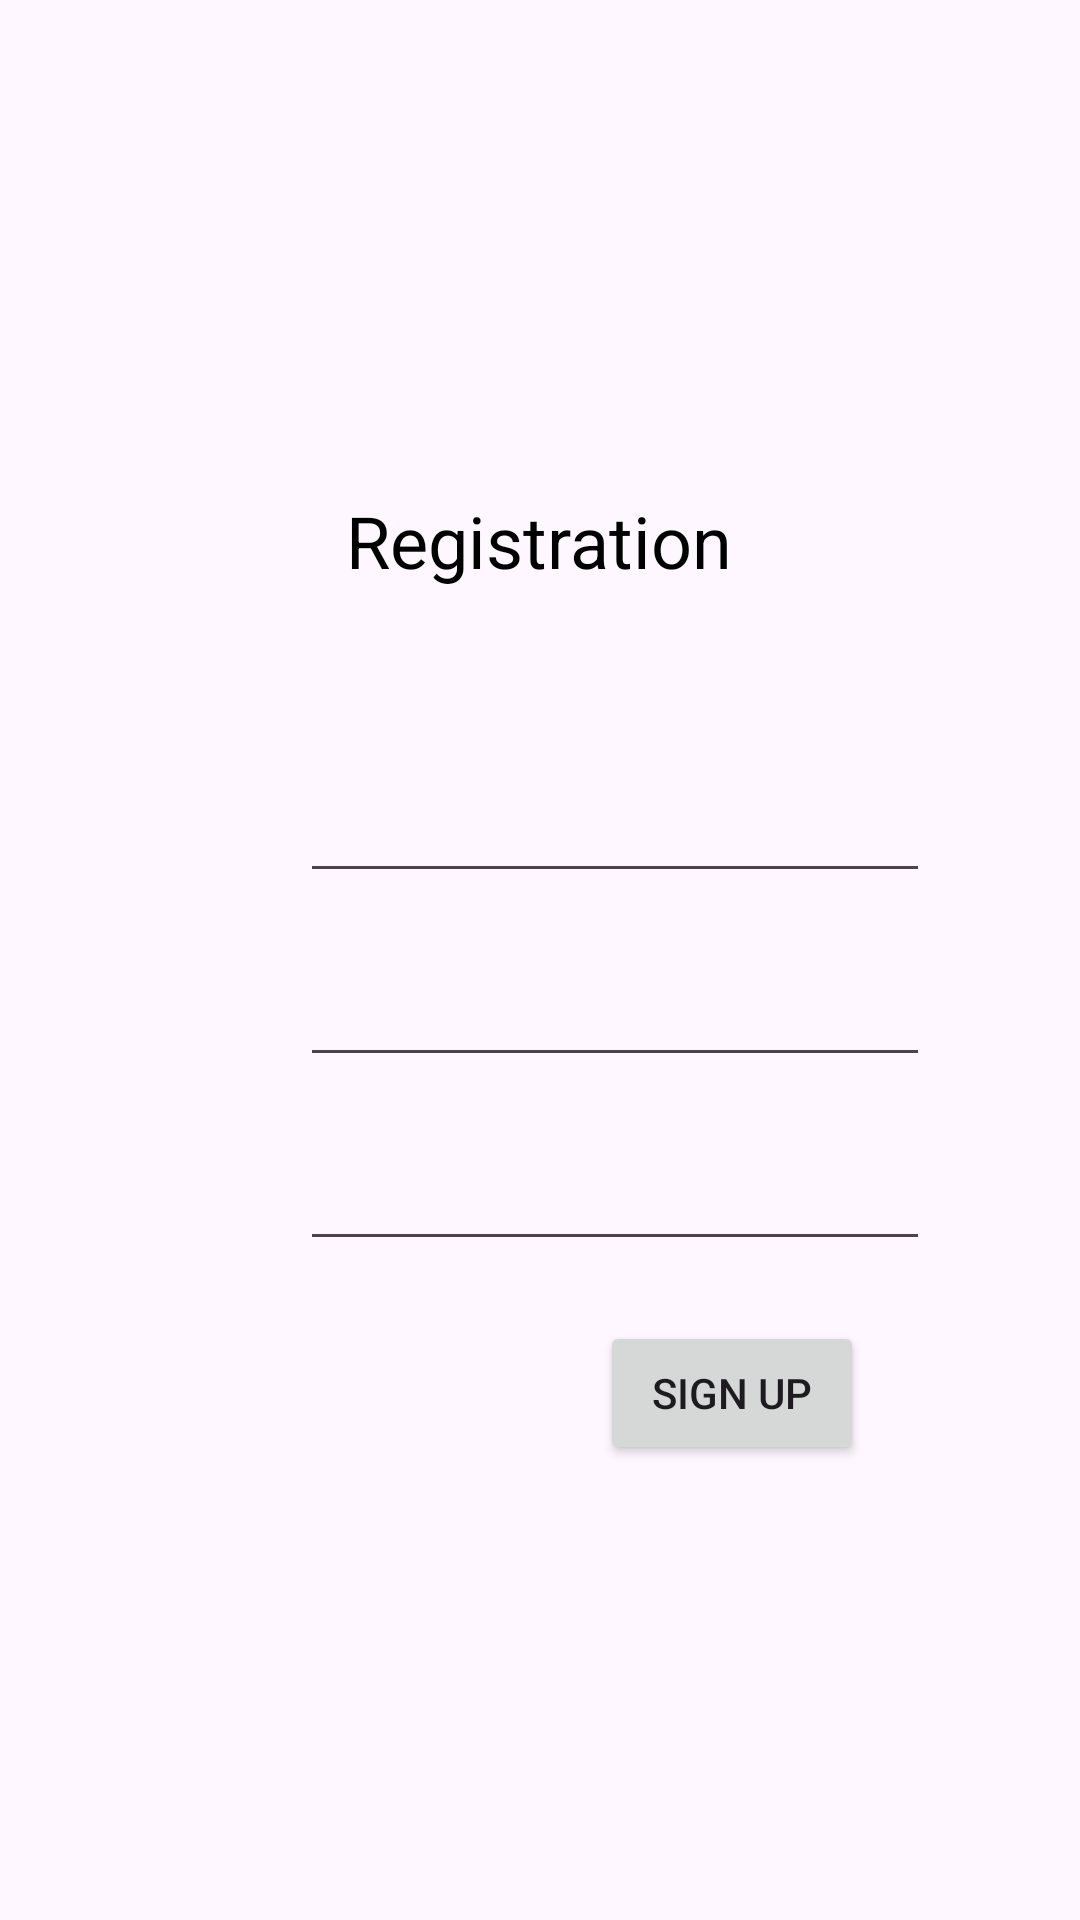

Reconstruct the res/layout file that produces this screen, plus the resources it refers to.
<!-- AndroidManifest.xml: application theme Theme.ComicsShop -->
<!-- res/layout/activity_registration.xml -->
<?xml version="1.0" encoding="utf-8"?>
<androidx.constraintlayout.widget.ConstraintLayout xmlns:android="http://schemas.android.com/apk/res/android"
    xmlns:app="http://schemas.android.com/apk/res-auto"
    xmlns:tools="http://schemas.android.com/tools"
    android:layout_width="match_parent"
    android:layout_height="match_parent"
    tools:context=".Registration">

    <TextView
        android:id="@+id/textRegistration"
        android:layout_width="wrap_content"
        android:layout_height="wrap_content"
        android:text="Registration"
        android:textColor="#000000"
        android:textSize="24sp"
        app:layout_constraintBottom_toBottomOf="parent"
        app:layout_constraintEnd_toEndOf="parent"
        app:layout_constraintHorizontal_bias="0.498"
        app:layout_constraintStart_toStartOf="parent"
        app:layout_constraintTop_toTopOf="parent"
        app:layout_constraintVertical_bias="0.27" />

    <EditText
        android:id="@+id/nameEditText"
        android:layout_width="wrap_content"
        android:layout_height="wrap_content"
        android:layout_marginStart="100dp"
        android:layout_marginTop="60dp"
        android:ems="10"
        android:inputType="text"
        app:layout_constraintStart_toStartOf="parent"
        app:layout_constraintTop_toBottomOf="@+id/textRegistration" />

    <EditText
        android:id="@+id/emailEditText"
        android:layout_width="wrap_content"
        android:layout_height="wrap_content"
        android:layout_marginStart="100dp"
        android:layout_marginTop="20dp"
        android:ems="10"
        android:inputType="textEmailAddress"
        app:layout_constraintStart_toStartOf="parent"
        app:layout_constraintTop_toBottomOf="@+id/nameEditText" />

    <EditText
        android:id="@+id/passwordEditText"
        android:layout_width="wrap_content"
        android:layout_height="wrap_content"
        android:layout_marginStart="100dp"
        android:layout_marginTop="20dp"
        android:ems="10"
        android:inputType="textPassword"
        app:layout_constraintStart_toStartOf="parent"
        app:layout_constraintTop_toBottomOf="@+id/emailEditText" />

    <Button
        android:id="@+id/registerButton"
        android:layout_width="wrap_content"
        android:layout_height="wrap_content"
        android:layout_marginStart="200dp"
        android:layout_marginTop="20dp"
        android:text="Sign Up"
        app:layout_constraintStart_toStartOf="parent"
        app:layout_constraintTop_toBottomOf="@+id/passwordEditText" />
</androidx.constraintlayout.widget.ConstraintLayout>
<!-- resources referenced by this layout -->
<resources>
  <style name="Theme.ComicsShop" parent="Base.Theme.ComicsShop" />
  <style name="Base.Theme.ComicsShop" parent="Theme.Material3.DayNight.NoActionBar">
          
          
      </style>
</resources>
